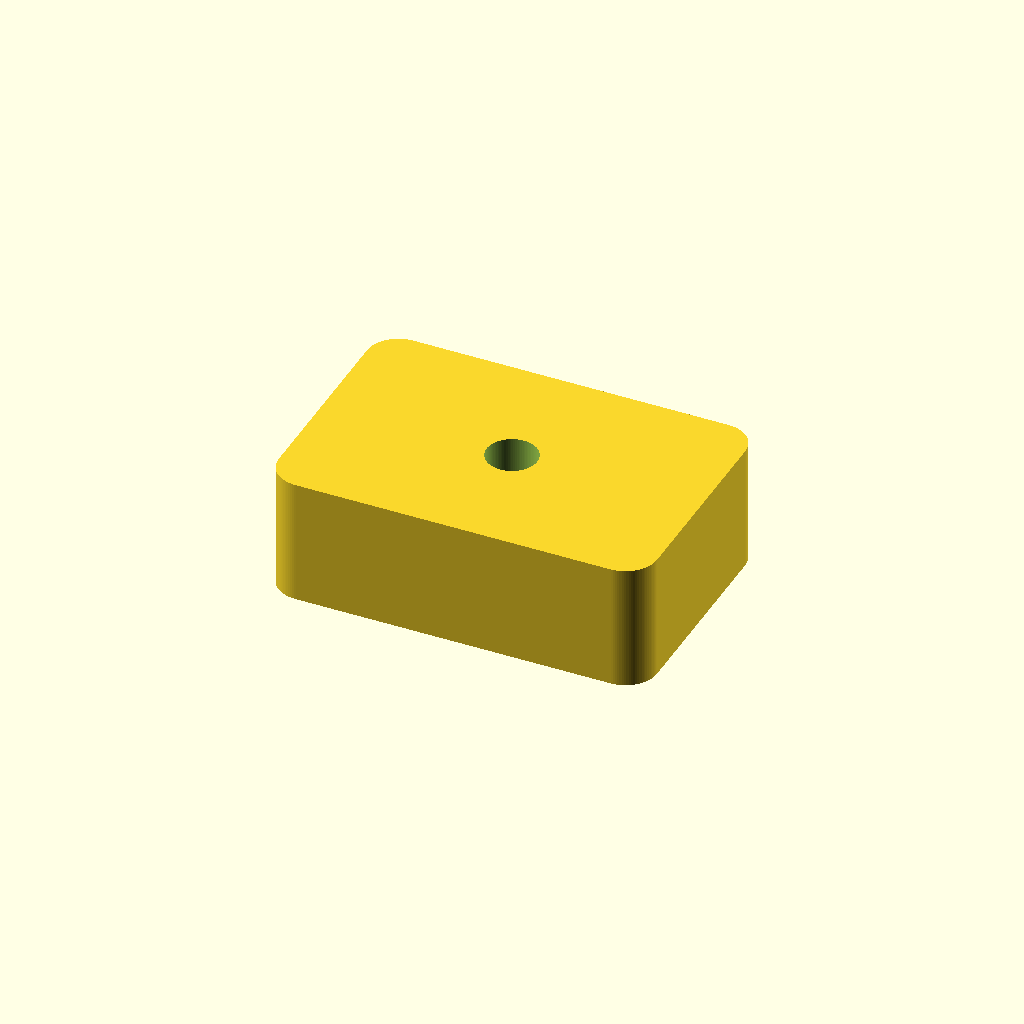
Cell 1: rendered with the file's own defaults.
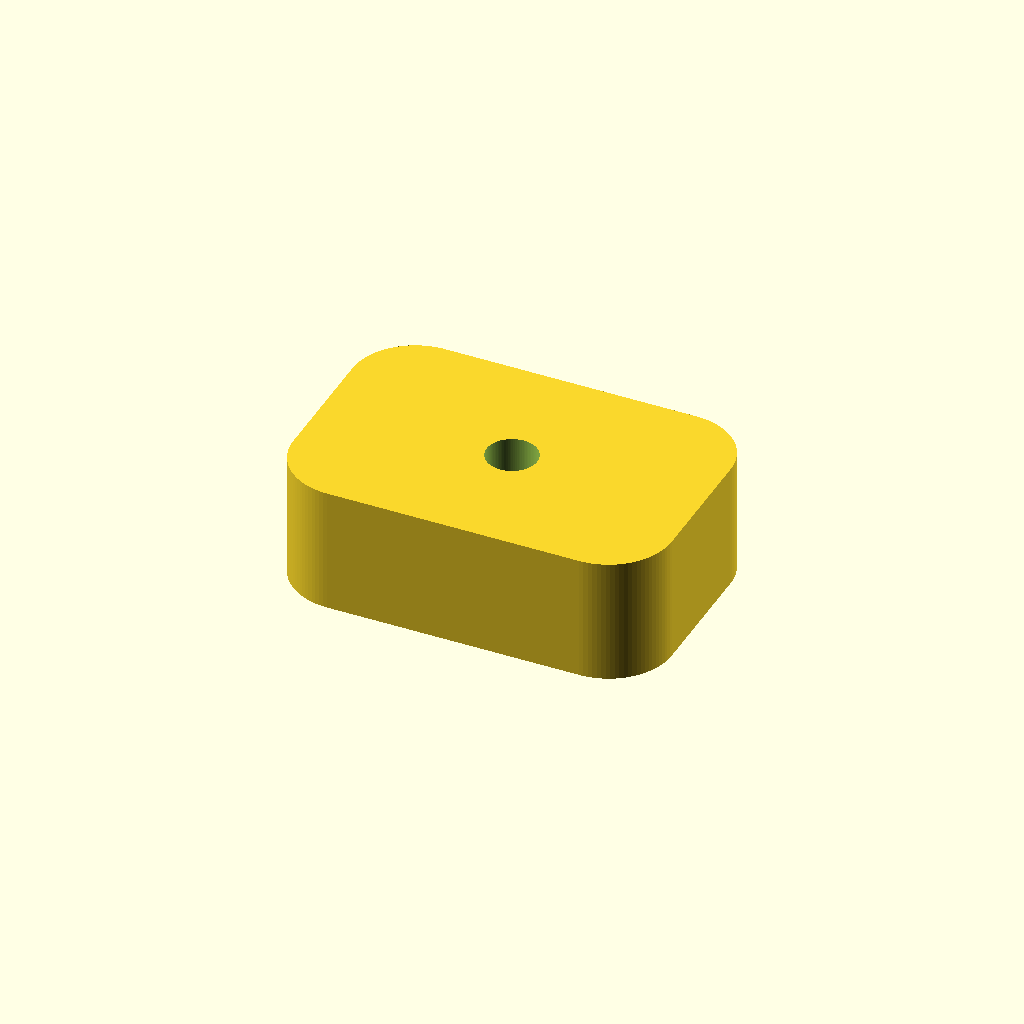
Cell 2: radius = 10 (everything else at default).
One fixed orthographic camera (rotation 55°, 0°, 25°; colour scheme Cornfield) for every cell.
OpenSCAD source file docs/brep/issue-82-capabilities/evidence/run-005/fillet/openscad-edited/model.scad:
$fn=96;
radius=5;
difference(){linear_extrude(20) offset(r=radius) translate([radius,radius]) square([60-2*radius,40-2*radius]); translate([30,20,-1]) cylinder(h=22,r=4);}
Customizer parameters (derived from the source; name, type, default, range or options):
radius: number, default 5
